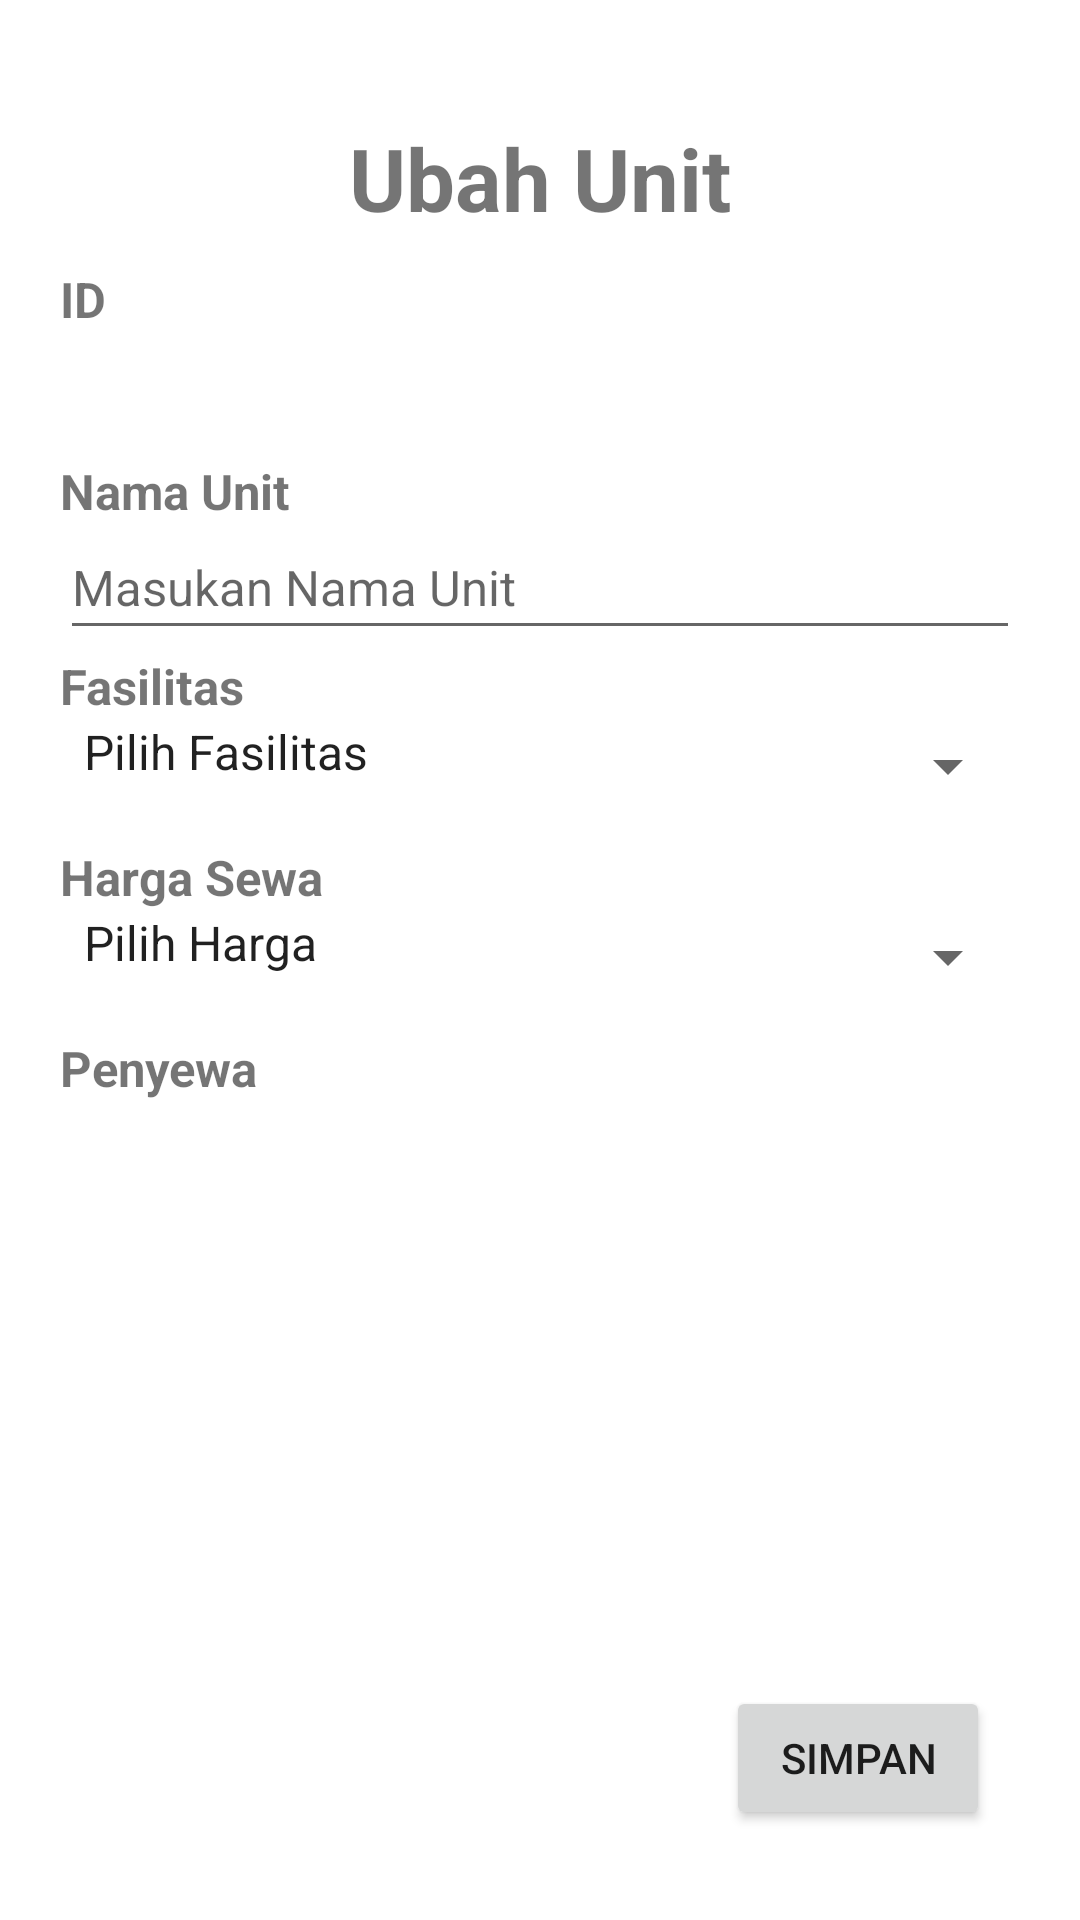

Reconstruct the res/layout file that produces this screen, plus the resources it refers to.
<!-- AndroidManifest.xml: application theme Theme.RumahKost.NoActionBar -->
<!-- res/layout/activity_uunit.xml -->
<?xml version="1.0" encoding="utf-8"?>
<RelativeLayout xmlns:android="http://schemas.android.com/apk/res/android"
    xmlns:tools="http://schemas.android.com/tools"
    android:layout_width="match_parent"
    android:layout_height="match_parent"
    xmlns:app="http://schemas.android.com/apk/res-auto"
    android:orientation="vertical"
    android:padding="@dimen/theme_paddig"
    tools:context=".ui.unit.U_Unit">

<LinearLayout
    xmlns:tools="http://schemas.android.com/tools"
    android:layout_width="match_parent"
    android:layout_height="match_parent"
    android:orientation="vertical"
    android:padding="@dimen/theme_paddig">

    <TextView
        android:layout_width="match_parent"
        android:layout_height="wrap_content"
        android:layout_marginTop="@dimen/margin"
        android:gravity="center_horizontal"
        android:paddingTop="@dimen/top_padding"
        android:text="Ubah Unit"
        android:textSize="@dimen/judul"
        android:textStyle="bold" />

    <TextView
        android:id="@+id/tvid"
        android:layout_width="wrap_content"
        android:layout_height="wrap_content"
        android:layout_marginTop="10dp"
        android:textSize="@dimen/tv"
        android:textStyle="bold"
        android:text="ID" />

    <TextView
        android:id="@+id/etid"
        android:layout_width="match_parent"
        android:layout_height="wrap_content"
        android:maxLength="100"
        android:textSize="@dimen/et"
        android:paddingBottom="@dimen/bottom_padding"
        android:inputType="text"/>

    <TextView
        android:id="@+id/tv1"
        android:layout_width="wrap_content"
        android:layout_height="wrap_content"
        android:layout_marginTop="@dimen/margin"
        android:textSize="@dimen/tv"
        android:textStyle="bold"
        android:text="Nama Unit" />

    <EditText
        android:id="@+id/etnama"
        android:layout_width="match_parent"
        android:layout_height="wrap_content"
        android:maxLength="100"
        android:textSize="@dimen/et"
        android:hint="Masukan Nama Unit"
        android:paddingBottom="@dimen/bottom_padding"
        android:inputType="text"/>
    <EditText
        android:id="@+id/namalama"
        android:layout_width="1dp"
        android:layout_height="1dp"
        android:background="@null"
        android:hint="username" />

    <TextView
        android:id="@+id/tv3"
        android:layout_width="wrap_content"
        android:layout_height="wrap_content"
        android:textSize="@dimen/tv"
        android:textStyle="bold"
        android:text="Fasilitas" />

    <Spinner
        android:id="@+id/spinner3"
        android:layout_width="match_parent"
        android:layout_height="wrap_content"
        android:entries="@array/fasilitas_array"
        android:paddingBottom="@dimen/bottom_padding"
        android:layout_marginBottom="@dimen/padding"/>

    <TextView
        android:id="@+id/tv4"
        android:layout_width="wrap_content"
        android:layout_height="wrap_content"
        android:textSize="@dimen/tv"
        android:textStyle="bold"
        android:text="Harga Sewa" />

    <Spinner
        android:id="@+id/spinner4"
        android:layout_width="match_parent"
        android:layout_height="wrap_content"
        android:entries="@array/harga_array"
        android:paddingBottom="@dimen/bottom_padding"
        android:layout_marginBottom="@dimen/padding"/>

    <TextView
        android:id="@+id/tv2"
        android:layout_width="wrap_content"
        android:layout_height="wrap_content"
        android:textSize="@dimen/tv"
        android:textStyle="bold"
        android:text="Penyewa" />

    <TextView
        android:id="@+id/spinner2"
        android:layout_width="match_parent"
        android:layout_height="wrap_content"
        android:maxLength="100"
        android:textSize="@dimen/et"
        android:paddingBottom="@dimen/bottom_padding"
        android:inputType="text"/>
</LinearLayout>
    <Button
        android:id="@+id/button"
        android:layout_width="wrap_content"
        android:layout_height="wrap_content"
        android:layout_alignParentRight="true"
        android:layout_alignParentBottom="true"
        android:onClick="simpan"
        android:text="Simpan"
        android:layout_marginBottom="20dp"
        android:layout_marginRight="20dp"
        tools:ignore="OnClick" />

</RelativeLayout>
<!-- resources referenced by this layout -->
<resources>
  <string-array name="fasilitas_array">
          <item>Pilih Fasilitas</item>
          <item>Kipas</item>
          <item>Lemari</item>
          <item>Kipas + Lemari</item>
      </string-array>
  <string-array name="harga_array">
          <item>Pilih Harga</item>
          <item>Rp500.000,00 </item>
      </string-array>
  <dimen name="bottom_padding">10dp</dimen>
  <dimen name="et">8pt</dimen>
  <dimen name="judul">14pt</dimen>
  <dimen name="margin">10dp</dimen>
  <dimen name="padding">10dp</dimen>
  <dimen name="theme_paddig">10dp</dimen>
  <dimen name="top_padding">10dp</dimen>
  <dimen name="tv">8pt</dimen>
  <style name="Theme.RumahKost.NoActionBar">
          <item name="windowActionBar">false</item>
          <item name="windowNoTitle">true</item>
      </style>
</resources>
